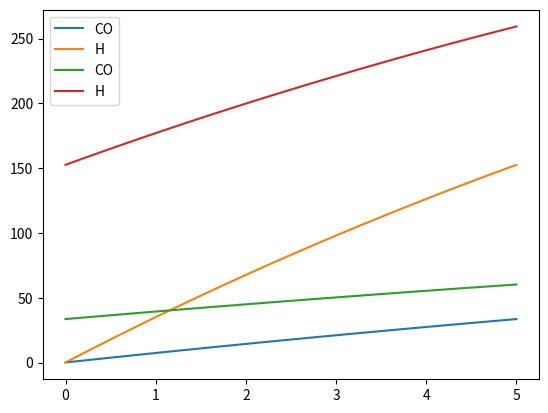

Write Python code to recreate this figure.
# -*- coding: utf-8 -*-
"""
Created on Thu Mar  4 11:23:54 2021

@author: natha
"""

#paper 1 = Design and optimisation of a multi-stage bubble column slurry reactor for Fischer-Tropsch synthesis
#paper 2  = Modeling of a slurry bubble column reactor for Fischer-Tropsch synthesis
#conc in liquid is way too hard here

from scipy import integrate 
import numpy as np 
import matplotlib.pyplot as plt 

def diff(x,init): #just thouht about this, we might need to model the gas concentrations is different bubbles separately
    ccog_big,chg_big,ccog_small,chg_small, ccol, chl= init
    dccogdz_big = (-diffCO*big_area*(ccog_big-ccol)*num_big)/v_big_bub 
    dccogdz_small = -(diffCO*small_area*(ccog_small-ccol)*num_small)/v_small_bub
    dchgdz_big = (-diffH*big_area*(chg_big-chl)*num_big)/v_big_bub 
    dchgdz_small = -(diffH*small_area*(chg_small-chl)*num_small)/v_small_bub
    dccoldz = -dccogdz_big - dccogdz_small - arrhenius*(((ccol*R*T)*0.33)**1.88*((chl*R*T)*0.66)**-0.67) #paper 2 smething is wrong, it doesnt go back to 0 for infinite reaction rates
    dchldz = -dchgdz_big - dchgdz_small - 2*arrhenius*(((ccol*R*T)*0.33)**1.88*((chl*R*T)*0.66)**-0.67) # paper 2
    print(ccol, dccoldz)
    return dccogdz_big,dchgdz_big, dccogdz_small,dccogdz_small, dccoldz,dchldz

diffH = 3.81e-7 #from data companion
diffCO = 1.60e-7 #from data companion
stages = 2
height = 10 #made up this is height per stage
diam = 7 #made up
P = 3000000 #paper 1
R = 8.314

bub_split = 0.7 #i made this up juet to make an artificial balance between small and large bubbles
e = 0.4 #voidage also made up for now
big_bub_diam = 45e-3 #paper 1
small_bub_diam = 7e-3 #paper 1
v_big_bub =2 #paper 1
v_small_bub = 4 #made up this might need to be 0.0025 based on liquid velocity
big_area = np.pi*big_bub_diam
small_area = np.pi*small_bub_diam
num_big = (bub_split*(np.pi/4)*diam**2*e)/((1/6)*np.pi*big_bub_diam**3) #to calc total area of exchange in ODE
num_small = ((1-bub_split)*(np.pi/4)*diam**2*e)/((1/6)*np.pi*small_bub_diam**3) #to calc total area of exchange in ODE


T = 400 # paper 1
arrhenius = 5.04e6*np.exp((-108.67e3)/(8.314*T)) #paper 2


ccog0 = 0.33*(P/(R*T))
chg0 = 0.67*(P/(R*T))
init = [ccog0,chg0,ccog0,chg0,0.1,0.1] # 0.1 otherwise code crashes
height_stage = height/stages
z = np.linspace(0,height_stage,100)

 


sol = integrate.solve_ivp(diff,[0,height_stage], init, method='BDF', t_eval=z)

#plt.figure(1)
#plt.plot(sol.t,sol.y[0])
#plt.plot(sol.t,sol.y[1])
plt.figure(2)
plt.plot(sol.t,sol.y[4], label = "CO")
plt.plot(sol.t,sol.y[5], label ="H")
plt.legend()
init1 = [sol.y[0][-1], sol.y[1][-1],sol.y[2][-1], sol.y[3][-1],sol.y[4][-1], sol.y[5][-1]]


for i in range(stages-1): #this increases stages
    sol = integrate.solve_ivp(diff,[0,height], init1, method='BDF', t_eval=z)
    #plt.figure(1)
    #plt.plot(sol.t,sol.y[0])
    #plt.plot(sol.t,sol.y[1])
    plt.figure(2)
    plt.plot(sol.t,sol.y[4], label = "CO")
    plt.plot(sol.t,sol.y[5], label = "H")
    plt.legend()
    init1 = [sol.y[0][-1], sol.y[1][-1],sol.y[2][-1], sol.y[3][-1]]
